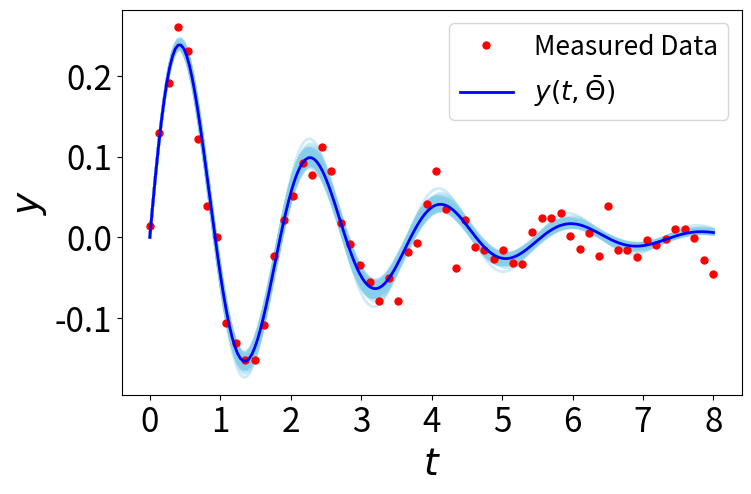

Write Python code to recreate this figure.
# LSE for Damped Harmonic Oscillator,
# FLOW/INTERFACE Winter School, Dec. 2019
# [redacted]

import numpy as np
import math as mt
import matplotlib.pyplot as plt
from scipy.optimize import curve_fit

def modelFunc(t,C,K):
    """
        model function for harmonic oscillation                    
    """
    #C damping coeffcient
    #K spring constant
    y0=0   #initial location
    v0=1.0 #initial velocity    
    tmp=K-C**2./4.
    if (tmp>=0):
       freq=mt.sqrt(tmp)
    else:
       print('Overdamped case!')
    c2=(v0+C*y0/2.)/freq
    y=np.exp(-C*t/2)*(y0*np.cos(freq*t)+c2*np.sin(freq*t))
    return y
	
def syntData(q0,sigma0,tEnd,N):
    """
       Generate Synthetic Data for damped harmonic oscillator
         Y_obs=Y_True + epsilon, epsilon~N(0,sigma)
         q0=list of true parameters, see below
         sigma0=true sdev of measurement noise
         tEnd= final time
         N: number of data samples
    """
    #True parameter values                                                             
    C0=q0[0]
    K0=q0[1]
    y0=0.0
    v0=1.0
    t=np.linspace(0.0,tEnd,N)
    #Generate measured data                                                             
    yTrue=modelFunc(t,C0,K0)
    y=yTrue+np.random.normal(0,sigma0,N)
    data={'t':t,'y':y}    
    return data

def OLS_harmonicOscill(data,nTest,nParSample):
    """ 
       OLS estimators for harmonic oscillator parameters to estimate C,K
    """
    #1.Estimate parameters using nonlinear Least-squares
    t=data['t']
    y=data['y']
    parInit=[0.5,5]   #intial Guess for parameters
    parMean,covPar=curve_fit(modelFunc,t,y,parInit)
    #2.Draw and scatterplot of samples from the Joint PDF: multivariate Gaussian of the estimated parameters
    qSample=np.random.multivariate_normal(parMean,covPar,[nParSample])
    #3.Plot the fitted curve 
    tTest=np.linspace(0,tEnd,nTest)
    C_=parMean[0]
    K_=parMean[1]
    yTest=modelFunc(tTest,C_,K_)
    plt.figure(figsize=[8,5])
    for i in range(qSample.shape[0]):
        yTestSample=modelFunc(tTest,qSample[i,0],qSample[i,1])
        plt.plot(tTest,yTestSample,'-',color='skyblue',lw=2,alpha=0.4)
    plt.plot(t,y,'or',markersize=5,label='Measured Data')
    plt.plot(tTest,yTest,'-b',lw=2,label=r'$y(t,\bar{\Theta})$')
    plt.legend(loc='best',fontsize=19)
    plt.xlabel(r'$t$',fontsize=27)
    plt.ylabel(r'$y$',fontsize=27)
    plt.xticks(fontsize=24)
    plt.yticks(fontsize=24)
    plt.show()  
    return parMean,covPar
	
#------- SETTINGS ---------------------
#settings for snynthetic data
nData=60    #number of observed data
sigma=0.02  #satndard-deviation of the measurement error
C_true=1.0  #C0
K_true=12.0 #K0
tEnd=8.0    # end time for observed data
#--------------------------------------    
#--------------------------------------  
#1. Generate synthetic data
data=syntData([C_true,K_true],sigma,tEnd,nData)
#2. Use LSE to estimate and construct confidence intervals
parMean,covPar=OLS_harmonicOscill(data,nTest=200,nParSample=100)
print('mean parameters estim. by LSE= ',parMean)
print('covariance matrix by LSE= ')
print(covPar)    

#3. Task: Construct 95% confidence intervals for the estimated parameters
#???	
